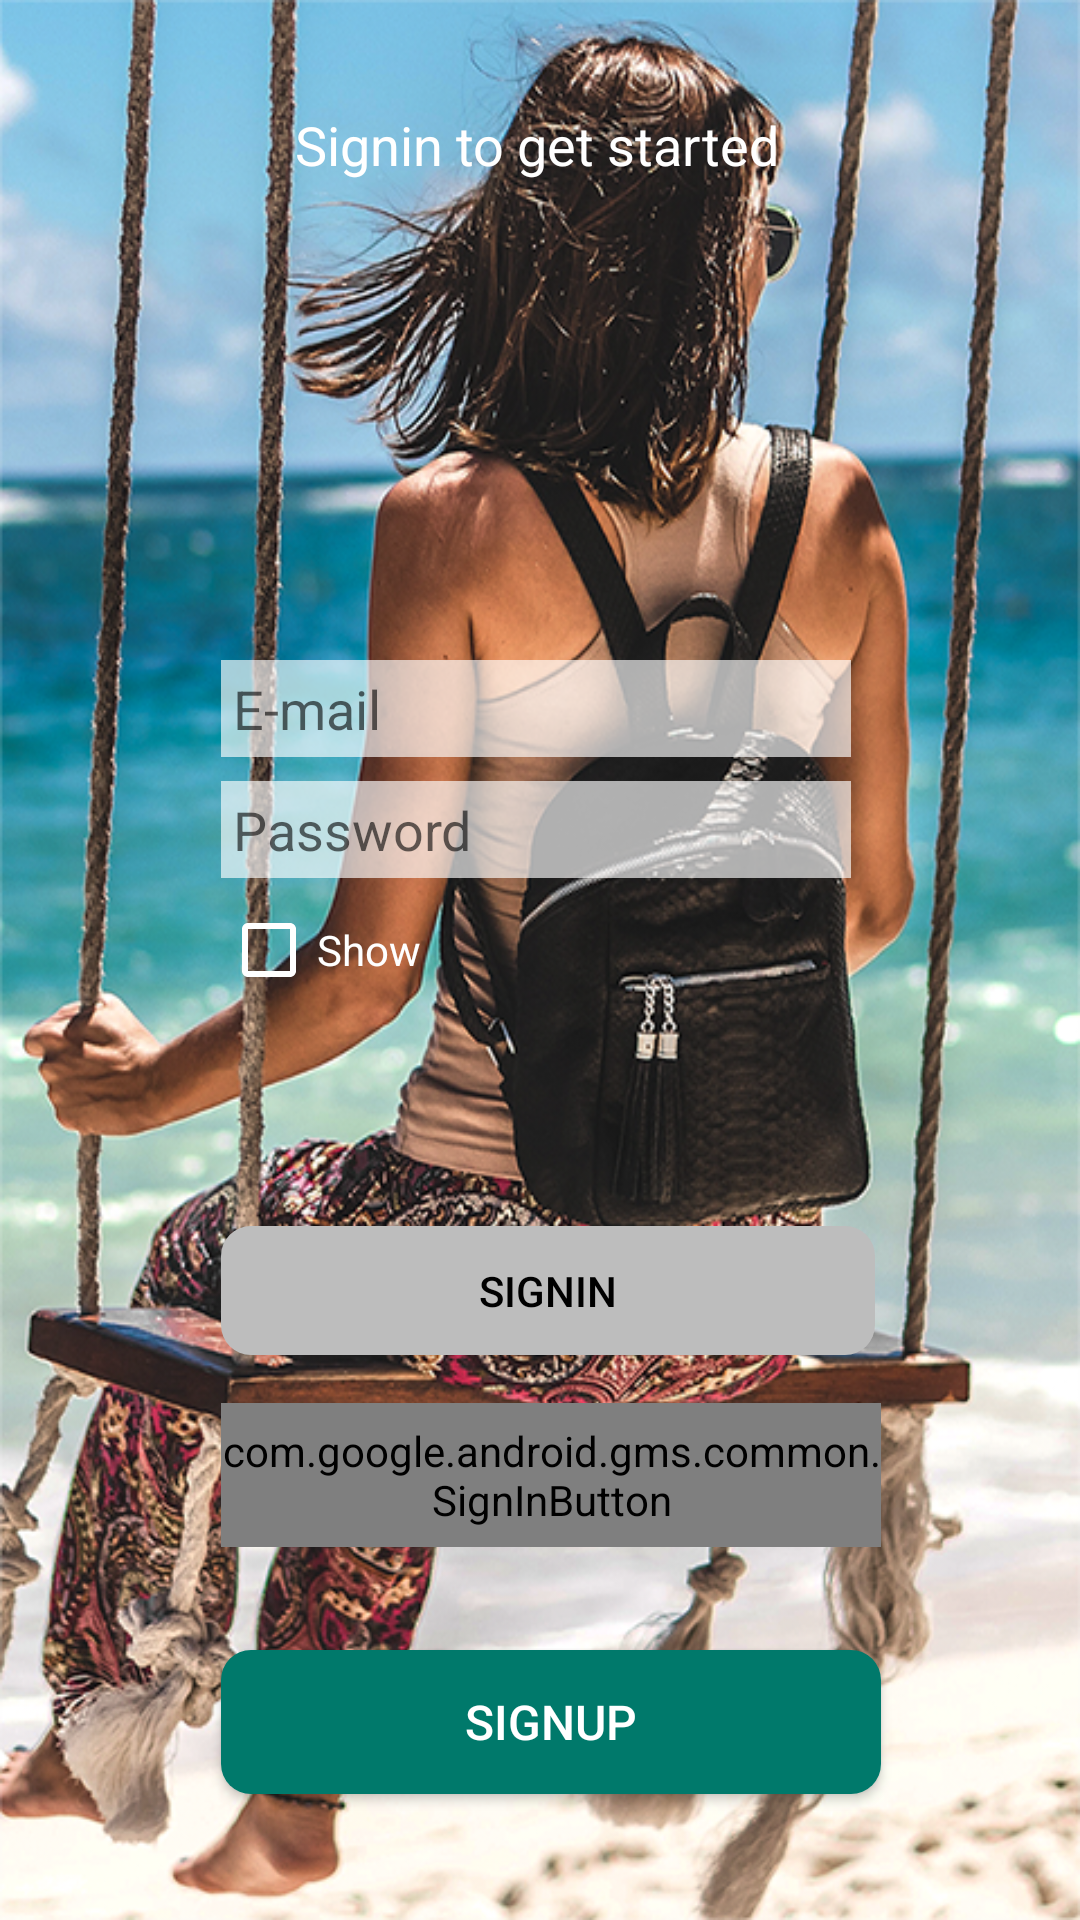

Android layout source for this screen:
<!-- AndroidManifest.xml: activity theme AppThemeFullScreen -->
<!-- res/layout/activity_signin.xml -->
<?xml version="1.0" encoding="utf-8"?>
<android.support.constraint.ConstraintLayout xmlns:android="http://schemas.android.com/apk/res/android"
    xmlns:app="http://schemas.android.com/apk/res-auto"
    xmlns:tools="http://schemas.android.com/tools"
    android:layout_width="match_parent"
    android:layout_height="match_parent"
    android:background="@drawable/ic_background_signin">

    <TextView
        android:id="@+id/textView"
        android:layout_width="wrap_content"
        android:layout_height="wrap_content"
        android:layout_marginEnd="@dimen/margin_right_end"
        android:layout_marginLeft="@dimen/margin_left_start"
        android:layout_marginRight="@dimen/margin_right_end"
        android:layout_marginStart="@dimen/margin_left_start"
        android:layout_marginTop="36dp"
        android:text="@string/email_password_text"
        android:textAppearance="@style/Base.TextAppearance.AppCompat.Medium"
        android:textColor="@color/white"
        app:layout_constraintEnd_toEndOf="parent"
        app:layout_constraintHorizontal_bias="0.494"
        app:layout_constraintStart_toStartOf="parent"
        app:layout_constraintTop_toTopOf="parent" />

    <EditText
        android:id="@+id/etSignInEmail"
        android:layout_width="wrap_content"
        android:layout_height="wrap_content"
        android:layout_marginEnd="8dp"
        android:layout_marginStart="8dp"
        android:layout_marginTop="220dp"
        android:background="@color/transparent_white"
        android:ems="10"
        android:hint="@string/email"
        android:inputType="textEmailAddress"
        android:padding="@dimen/edit_text_padding"
        app:layout_constraintEnd_toEndOf="@+id/textView"
        app:layout_constraintHorizontal_bias="0.507"
        app:layout_constraintStart_toStartOf="@+id/textView"
        app:layout_constraintTop_toTopOf="parent" />

    <EditText
        android:id="@+id/etSignInPassword"
        android:layout_width="wrap_content"
        android:layout_height="wrap_content"
        android:layout_marginEnd="@dimen/margin_left_start"
        android:layout_marginLeft="@dimen/margin_right_end"
        android:layout_marginRight="@dimen/margin_left_start"
        android:layout_marginStart="@dimen/margin_right_end"
        android:layout_marginTop="8dp"
        android:background="@color/transparent_white"
        android:ems="10"
        android:hint="@string/password"
        android:inputType="textPassword"
        android:padding="@dimen/edit_text_padding"
        app:layout_constraintEnd_toEndOf="@+id/etSignInEmail"
        app:layout_constraintStart_toStartOf="@+id/etSignInEmail"
        app:layout_constraintTop_toBottomOf="@+id/etSignInEmail"/>

    <CheckBox
        android:id="@+id/checkBox"
        android:layout_width="wrap_content"
        android:layout_height="wrap_content"
        android:layout_marginTop="8dp"
        android:buttonTint="@color/white"
        android:text="@string/show"
        android:textColor="@color/white"
        app:layout_constraintStart_toStartOf="@+id/etSignInPassword"
        app:layout_constraintTop_toBottomOf="@+id/etSignInPassword"
        tools:ignore="UnusedAttribute" />

    <TextView
        android:id="@+id/tvSignInError"
        android:layout_width="wrap_content"
        android:layout_height="wrap_content"
        android:layout_marginBottom="8dp"
        android:layout_marginEnd="@dimen/margin_right_end"
        android:layout_marginLeft="@dimen/margin_left_start"
        android:layout_marginRight="@dimen/margin_right_end"
        android:layout_marginStart="@dimen/margin_left_start"
        android:text=""
        android:textColor="@color/color_error"
        app:layout_constraintBottom_toTopOf="@+id/etSignInEmail"
        app:layout_constraintEnd_toEndOf="parent"
        app:layout_constraintStart_toStartOf="parent"
        app:layout_constraintTop_toBottomOf="@+id/textView"
        app:layout_constraintVertical_bias="0.411" />

    <Button
        android:id="@+id/btnSignInWithEmailAndPassword"
        android:layout_width="218dp"
        android:layout_height="43dp"
        android:layout_marginTop="76dp"
        android:background="@drawable/button_background_disabled"
        android:enabled="false"
        android:paddingEnd="@dimen/padding_button_right"
        android:paddingLeft="@dimen/padding_button_left"
        android:paddingRight="@dimen/padding_button_right"
        android:paddingStart="@dimen/padding_button_left"
        android:text="@string/signin"
        android:textColor="#000000"
        app:layout_constraintStart_toStartOf="@+id/checkBox"
        app:layout_constraintTop_toBottomOf="@+id/checkBox" />

    <Button
        android:id="@+id/btnSignupWithEmailAndPassword"
        android:layout_width="@dimen/button_width_wide"
        android:layout_height="@dimen/button_height_wide"
        android:layout_marginBottom="8dp"
        android:layout_marginEnd="8dp"
        android:layout_marginStart="8dp"
        android:background="@drawable/button_background"
        android:clickable="true"
        android:padding="@dimen/padding_text_button"
        android:text="@string/signup"
        android:textAllCaps="true"
        android:textColor="@color/white"
        android:textSize="@dimen/text_button_size"
        app:layout_constraintBottom_toBottomOf="parent"
        app:layout_constraintEnd_toEndOf="@+id/btnGoogleSignIn"
        app:layout_constraintStart_toStartOf="@+id/btnGoogleSignIn"
        app:layout_constraintTop_toBottomOf="@+id/btnGoogleSignIn" />

    <com.google.android.gms.common.SignInButton
        android:id="@+id/btnGoogleSignIn"
        android:layout_width="220dp"
        android:layout_height="@dimen/button_height_wide"
        android:layout_gravity="center"
        android:layout_marginTop="16dp"
        android:text="@string/signin_with_google"
        android:textAllCaps="true"
        app:colorScheme="auto"
        app:layout_constraintStart_toStartOf="@+id/btnSignInWithEmailAndPassword"
        app:layout_constraintTop_toBottomOf="@+id/btnSignInWithEmailAndPassword" />

    <ProgressBar
        android:id="@+id/progressBarSignIn"
        style="?android:attr/progressBarStyle"
        android:layout_width="wrap_content"
        android:layout_height="wrap_content"
        android:layout_marginBottom="8dp"
        android:layout_marginEnd="@dimen/margin_right_end"
        android:layout_marginLeft="@dimen/margin_left_start"
        android:layout_marginRight="@dimen/margin_right_end"
        android:layout_marginStart="@dimen/margin_left_start"
        android:layout_marginTop="8dp"
        android:visibility="gone"
        app:layout_constraintBottom_toTopOf="@+id/etSignInEmail"
        app:layout_constraintEnd_toEndOf="parent"
        app:layout_constraintStart_toStartOf="parent"
        app:layout_constraintTop_toTopOf="parent" />

</android.support.constraint.ConstraintLayout>
<!-- resources referenced by this layout -->
<resources>
  <color name="color_error">#ff0000</color>
  <color name="transparent_white">#A6FFFFFF</color>
  <color name="white">@color/icons</color>
  <dimen name="button_height_wide">48dp</dimen>
  <dimen name="button_width_wide">220dp</dimen>
  <dimen name="edit_text_padding">4dp</dimen>
  <dimen name="margin_left_start">16dp</dimen>
  <dimen name="margin_right_end">16dp</dimen>
  <dimen name="padding_button_left">16dp</dimen>
  <dimen name="padding_button_right">16dp</dimen>
  <dimen name="padding_text_button">8dp</dimen>
  <dimen name="text_button_size">16sp</dimen>
  <!-- drawable button_background (drawable) -->
  <?xml version="1.0" encoding="utf-8"?>
  <shape xmlns:android="http://schemas.android.com/apk/res/android"
      android:shape="rectangle" >
      <corners android:radius="10dp"/>
      <padding android:bottom="0dp" android:left="0dp" android:right="0dp" android:top="0dp"/>
      <solid android:color="@color/colorPrimaryDark" />
  
  </shape>
  <!-- drawable button_background_disabled (drawable) -->
  <?xml version="1.0" encoding="utf-8"?>
  <shape xmlns:android="http://schemas.android.com/apk/res/android"
      android:shape="rectangle" >
      <corners android:radius="10dp"/>
      <padding android:bottom="0dp" android:left="0dp" android:right="0dp" android:top="0dp"/>
      <solid android:color="@color/colorDisabled" />
  
  </shape>
  <!-- drawable ic_background_signin (drawable) -->
  <?xml version="1.0" encoding="utf-8"?>
  <selector xmlns:android="http://schemas.android.com/apk/res/android">
      <item android:drawable="@mipmap/background"/>
  </selector>
  <string name="email">E-mail</string>
  <string name="email_password_text">Signin to get started</string>
  <string name="password">Password</string>
  <string name="show">Show</string>
  <string name="signin">Signin</string>
  <string name="signin_with_google">Signin with Google</string>
  <string name="signup">Signup</string>
  <style name="AppThemeFullScreen" parent="Theme.AppCompat.Light.NoActionBar">
          <item name="colorPrimary">@color/colorPrimary</item>
          <item name="colorPrimaryDark">@color/colorPrimaryDark</item>
          <item name="colorAccent">@color/colorAccent</item>
      </style>
  <color name="icons">#FFFFFF</color>
  <color name="colorPrimaryDark">#00796b</color>
  <color name="colorDisabled">#BDBDBD</color>
  <color name="colorPrimary">#009688</color>
  <color name="colorAccent">#ff9800</color>
</resources>
